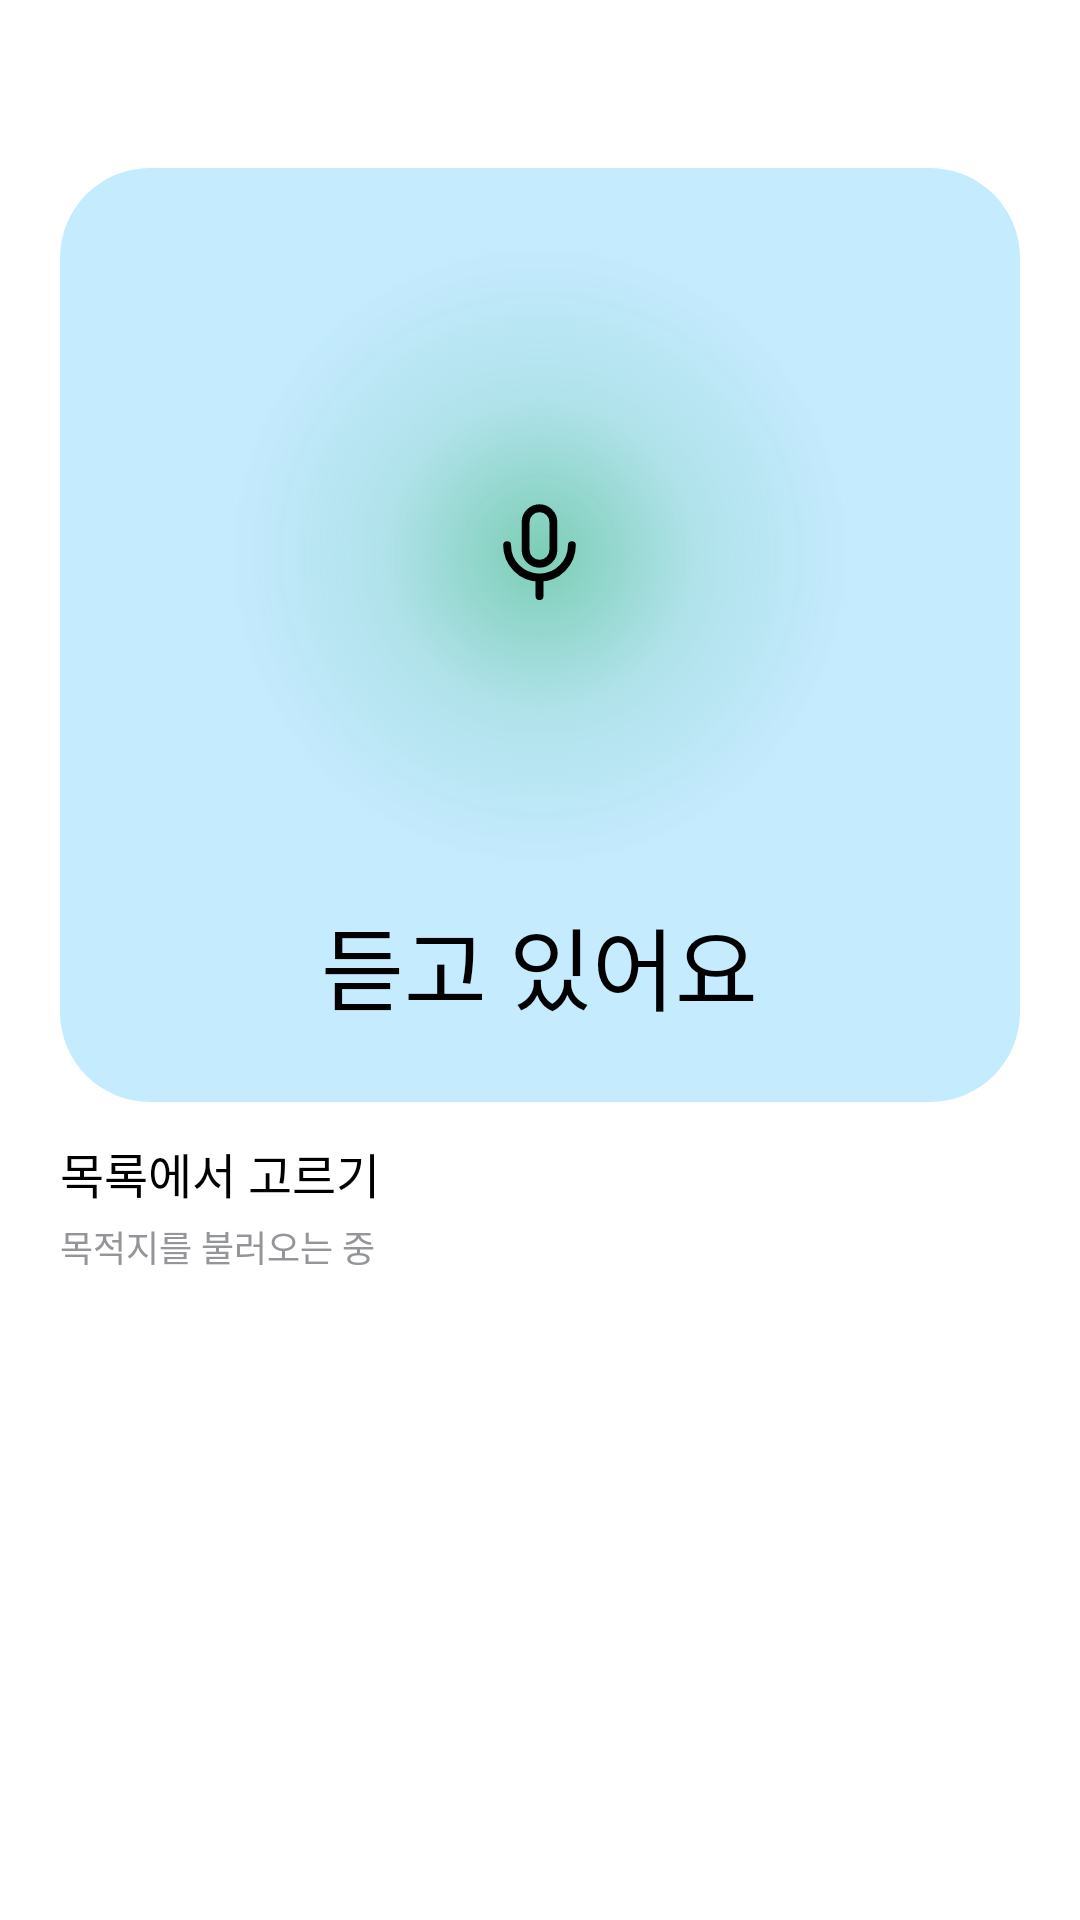

Produce the Android XML layout that renders to this screen, including the resource entries it uses.
<!-- AndroidManifest.xml: application theme Theme.APPFE -->
<!-- res/layout/fragment_destination.xml -->
<?xml version="1.0" encoding="utf-8"?>
<LinearLayout xmlns:android="http://schemas.android.com/apk/res/android"
    android:layout_width="match_parent"
    android:layout_height="match_parent"
    android:orientation="vertical"
    android:background="@color/screen_bg"
    android:paddingStart="@dimen/screen_pad_h"
    android:paddingEnd="@dimen/screen_pad_h"
    android:paddingTop="@dimen/screen_pad_top"
    android:paddingBottom="@dimen/screen_pad_bottom">

    <LinearLayout
        android:id="@+id/dest_hero"
        style="@style/Card.Hero"
        android:layout_width="match_parent"
        android:layout_height="wrap_content"
        android:gravity="center_horizontal"
        android:paddingTop="@dimen/pad_hero_tall"
        android:paddingBottom="@dimen/pad_hero_tall"
        android:importantForAccessibility="noHideDescendants">

        
        <FrameLayout
            android:layout_width="@dimen/mic_glow_size"
            android:layout_height="@dimen/mic_glow_size"
            android:background="@drawable/mic_glow">

            <FrameLayout
                android:id="@+id/mic_circle"
                android:layout_width="@dimen/mic_size"
                android:layout_height="@dimen/mic_size"
                android:layout_gravity="center"
                android:background="@drawable/circle_mint">

                <ImageView
                    android:layout_width="37dp"
                    android:layout_height="37dp"
                    android:layout_gravity="center"
                    android:src="@drawable/ic_mic"
                    android:contentDescription="@null" />
            </FrameLayout>
        </FrameLayout>

        <TextView
            android:id="@+id/status_text"
            style="@style/Text.Headline"
            android:layout_width="wrap_content"
            android:layout_height="wrap_content"
            android:layout_marginTop="@dimen/gap_hero"
            android:text="@string/dest_listening" />

    </LinearLayout>

    
    <LinearLayout
        android:id="@+id/btn_retry"
        style="@style/Tile"
        android:layout_width="match_parent"
        android:layout_height="wrap_content"
        android:layout_marginTop="@dimen/screen_gap"
        android:background="@drawable/bg_tile_mint"
        android:contentDescription="@string/dest_retry_desc"
        android:visibility="gone">

        <TextView
            style="@style/Text.Title"
            android:layout_width="wrap_content"
            android:layout_height="wrap_content"
            android:text="@string/dest_retry"
            android:importantForAccessibility="no" />

        <TextView
            style="@style/Text.Body"
            android:layout_width="wrap_content"
            android:layout_height="wrap_content"
            android:layout_marginTop="@dimen/gap_text"
            android:textColor="@color/on_mint"
            android:text="@string/home_button_sub"
            android:importantForAccessibility="no" />
    </LinearLayout>

    
    <LinearLayout
        android:layout_width="match_parent"
        android:layout_height="wrap_content"
        android:orientation="vertical"
        android:layout_marginTop="@dimen/screen_gap"
        android:importantForAccessibility="noHideDescendants">

        <TextView
            style="@style/Text.Title"
            android:layout_width="wrap_content"
            android:layout_height="wrap_content"
            android:text="@string/dest_pick_title" />

        <TextView
            android:id="@+id/dest_count"
            style="@style/Text.Body"
            android:layout_width="wrap_content"
            android:layout_height="wrap_content"
            android:layout_marginTop="@dimen/gap_text"
            android:text="@string/dest_pick_sub" />
    </LinearLayout>

    <ScrollView
        android:id="@+id/dest_scroll"
        android:layout_width="match_parent"
        android:layout_height="0dp"
        android:layout_weight="1"
        android:layout_marginTop="@dimen/screen_gap"
        android:clipToPadding="false">

        <LinearLayout
            android:id="@+id/dest_list"
            android:layout_width="match_parent"
            android:layout_height="wrap_content"
            android:orientation="vertical" />
    </ScrollView>

</LinearLayout>
<!-- resources referenced by this layout -->
<resources>
  <color name="on_mint">#FF0D3D22</color>
  <color name="screen_bg">#FFFFFFFF</color>
  <dimen name="gap_hero">10dp</dimen>
  <dimen name="gap_text">4dp</dimen>
  <dimen name="mic_glow_size">210dp</dimen>
  <dimen name="mic_size">110dp</dimen>
  <dimen name="pad_hero_tall">40dp</dimen>
  <dimen name="screen_gap">12dp</dimen>
  <dimen name="screen_pad_bottom">28dp</dimen>
  <dimen name="screen_pad_h">20dp</dimen>
  <dimen name="screen_pad_top">56dp</dimen>
  <!-- drawable bg_tile_mint (drawable) -->
  <?xml version="1.0" encoding="utf-8"?>
  <shape xmlns:android="http://schemas.android.com/apk/res/android" android:shape="rectangle">
      <solid android:color="@color/mint" />
      <corners android:radius="@dimen/radius_tile" />
  </shape>
  <string name="dest_listening">듣고 있어요</string>
  <string name="dest_pick_sub">목적지를 불러오는 중</string>
  <string name="dest_pick_title">목록에서 고르기</string>
  <string name="dest_retry">다시 말하기</string>
  <string name="dest_retry_desc">다시 말하기, 버튼</string>
  <string name="home_button_sub">두 번 두드리세요</string>
  <style name="Card.Hero">
          <item name="android:background">@drawable/bg_hero</item>
          <item name="android:orientation">vertical</item>
          <item name="android:padding">@dimen/pad_hero</item>
      </style>
  <style name="Text.Body">
          <item name="android:fontFamily">@font/gothic_a1_regular</item>
          <item name="android:textSize">@dimen/text_body</item>
          <item name="android:textColor">@color/ink_muted</item>
      </style>
  <style name="Text.Headline">
          <item name="android:fontFamily">@font/ria_sans_regular</item>
          <item name="android:textSize">@dimen/text_headline</item>
          <item name="android:textColor">@color/ink</item>
          <item name="android:includeFontPadding">false</item>
      </style>
  <style name="Text.Title">
          <item name="android:fontFamily">@font/gothic_a1_semibold</item>
          <item name="android:textSize">@dimen/text_title</item>
          <item name="android:textColor">@color/ink</item>
      </style>
  <style name="Tile">
          <item name="android:orientation">vertical</item>
          <item name="android:gravity">bottom</item>
          <item name="android:padding">@dimen/pad_tile</item>
          <item name="android:focusable">true</item>
          <item name="android:clickable">true</item>
      </style>
  <style name="Theme.APPFE" parent="Base.Theme.APPFE" />
  <color name="mint">#FF8CFFB6</color>
  <dimen name="radius_tile">11dp</dimen>
  <color name="ink">#FF010101</color>
  <color name="glow_core">#701EA858</color>
  <color name="glow_mid">#1F1EA858</color>
  <color name="glow_edge">#001EA858</color>
  <!-- drawable bg_hero (drawable) -->
  <?xml version="1.0" encoding="utf-8"?>
  <shape xmlns:android="http://schemas.android.com/apk/res/android" android:shape="rectangle">
      <solid android:color="@color/hero_bg" />
      <corners android:radius="@dimen/radius_hero" />
  </shape>
  <dimen name="pad_hero">24dp</dimen>
  <dimen name="text_body">12sp</dimen>
  <color name="ink_muted">#FF939598</color>
  <dimen name="text_headline">30sp</dimen>
  <dimen name="text_title">16sp</dimen>
  <dimen name="pad_tile">16dp</dimen>
  <style name="Base.Theme.APPFE" parent="Theme.Material3.Light.NoActionBar">
          <item name="android:windowBackground">@color/screen_bg</item>
          <item name="android:textColor">@color/ink</item>
          <item name="colorPrimary">@color/blue</item>
      </style>
  <color name="hero_bg">#FFC5EBFF</color>
  <dimen name="radius_hero">30dp</dimen>
  <color name="blue">#FF346EFF</color>
</resources>
